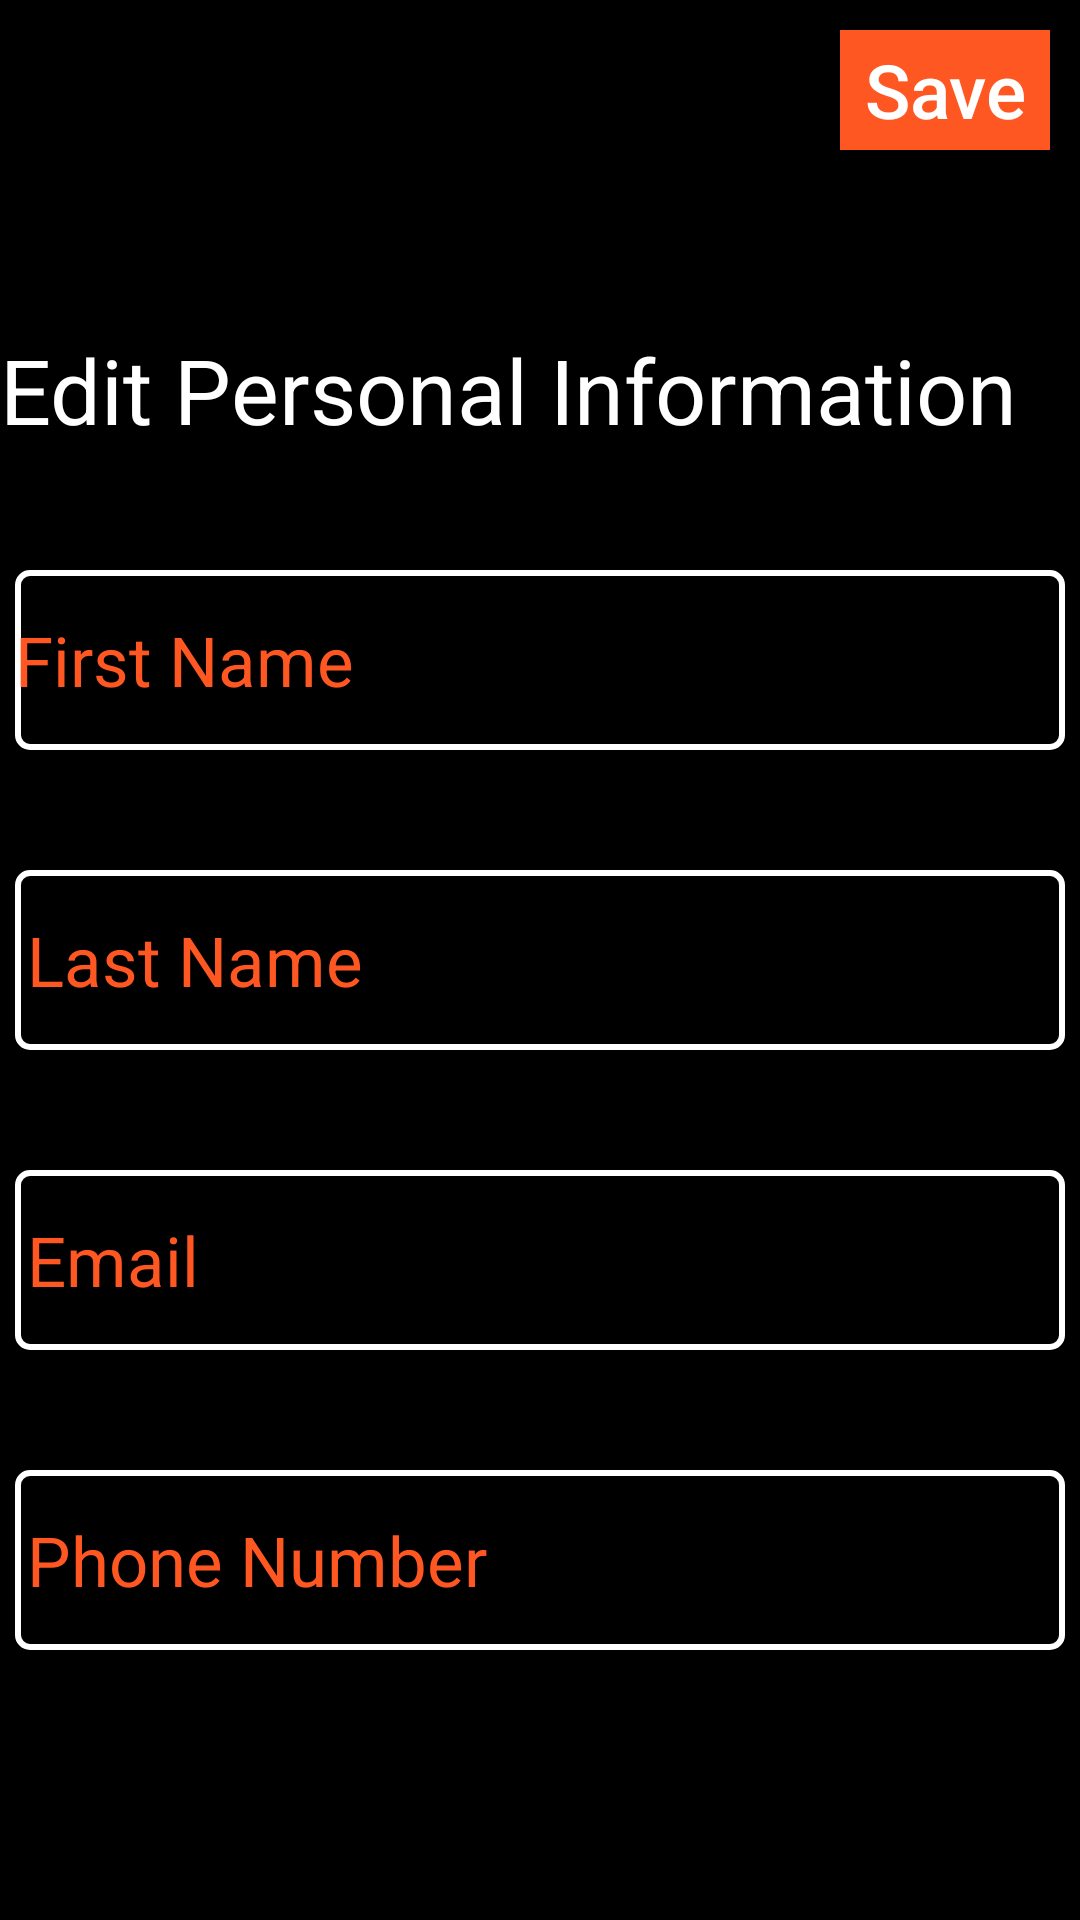

Android layout source for this screen:
<!-- AndroidManifest.xml: application theme Theme.Lastone -->
<!-- res/layout/activity_personal_info.xml -->
<?xml version="1.0" encoding="utf-8"?>
<LinearLayout xmlns:android="http://schemas.android.com/apk/res/android"
    android:layout_width="match_parent"
    android:layout_height="match_parent"
    android:orientation="vertical"
    android:background="@color/black">
    <Button
        android:layout_marginTop="10dp"
        android:layout_marginEnd="10dp"
        android:layout_width="70dp"
        android:text="@string/save_button"
        android:layout_height="40dp"
        android:textSize="25sp"
        android:layout_gravity="end"
        android:onClick="onclickSave"
        android:background="#FF5722"
        android:textColor="@color/white"
        android:textAllCaps="false"/>
    <TextView
        android:layout_width="match_parent"
        android:layout_height="100dp"
        android:gravity="bottom"
        android:textColor="@color/white"
        android:text="@string/editPInfo"
        android:textSize="30sp"


        />
    <EditText
        android:id="@+id/fnameUserProfile"
        android:layout_marginTop="40dp"
        android:layout_width="match_parent"
        android:layout_height="60dp"
        android:hint="@string/f_name"
        android:textColor="@color/white"
        android:textColorHint="#FF5722"
        android:textSize="23dp"
        android:layout_marginLeft="5dp"
        android:layout_marginRight="5dp"
        android:background="@drawable/border"
        />
    <EditText
        android:id="@+id/lnameUserProfile"
        android:layout_marginTop="40dp"
        android:layout_width="match_parent"
        android:layout_height="60dp"
        android:hint="@string/last_name"
        android:textColor="@color/white"
        android:textColorHint="#FF5722"
        android:padding="4dp"
        android:textSize="23dp"
        android:layout_marginLeft="5dp"
        android:layout_marginRight="5dp"
        android:background="@drawable/border"
        />


    <EditText
        android:id="@+id/emailUserProfile"
        android:layout_marginTop="40dp"
        android:layout_width="match_parent"
        android:layout_height="60dp"
        android:hint="@string/email"
        android:inputType="textEmailAddress"
        android:textColor="@color/white"
        android:textColorHint="#FF5722"
        android:padding="4dp"
        android:textSize="23dp"
        android:layout_marginLeft="5dp"
        android:layout_marginRight="5dp"
        android:background="@drawable/border"
        />
    <EditText
        android:id="@+id/phoneUserProfile"
        android:layout_marginTop="40dp"
        android:layout_width="match_parent"
        android:layout_height="60dp"
        android:hint="@string/phoneNo"
        android:inputType="phone"
        android:textColor="@color/white"
        android:textColorHint="#FF5722"
        android:padding="4dp"
        android:textSize="23dp"
        android:layout_marginLeft="5dp"
        android:layout_marginRight="5dp"
        android:background="@drawable/border"
        />










</LinearLayout>
<!-- resources referenced by this layout -->
<resources>
  <!-- drawable border (drawable) -->
  <shape xmlns:android="http://schemas.android.com/apk/res/android">
      <solid android:color="@android:color/transparent" />
      <stroke
          android:width="2dp"
          android:color="@android:color/white" />
      <corners android:radius="4dp" />
  </shape>
  <string name="editPInfo">Edit Personal Information</string>
  <string name="email">Email</string>
  <string name="f_name">First Name</string>
  <string name="last_name">Last Name</string>
  <string name="phoneNo">Phone Number</string>
  <string name="save_button">Save</string>
  <style name="Theme.Lastone" parent="Base.Theme.Lastone" />
  <style name="Base.Theme.Lastone" parent="Theme.AppCompat.Light.NoActionBar">
          
          
      </style>
  <!-- not gathered from this repository: default colours our renderer supplied (Android Studio template values) -->
  <color name="black">#FF000000</color>
  <color name="white">#FFFFFFFF</color>
</resources>
